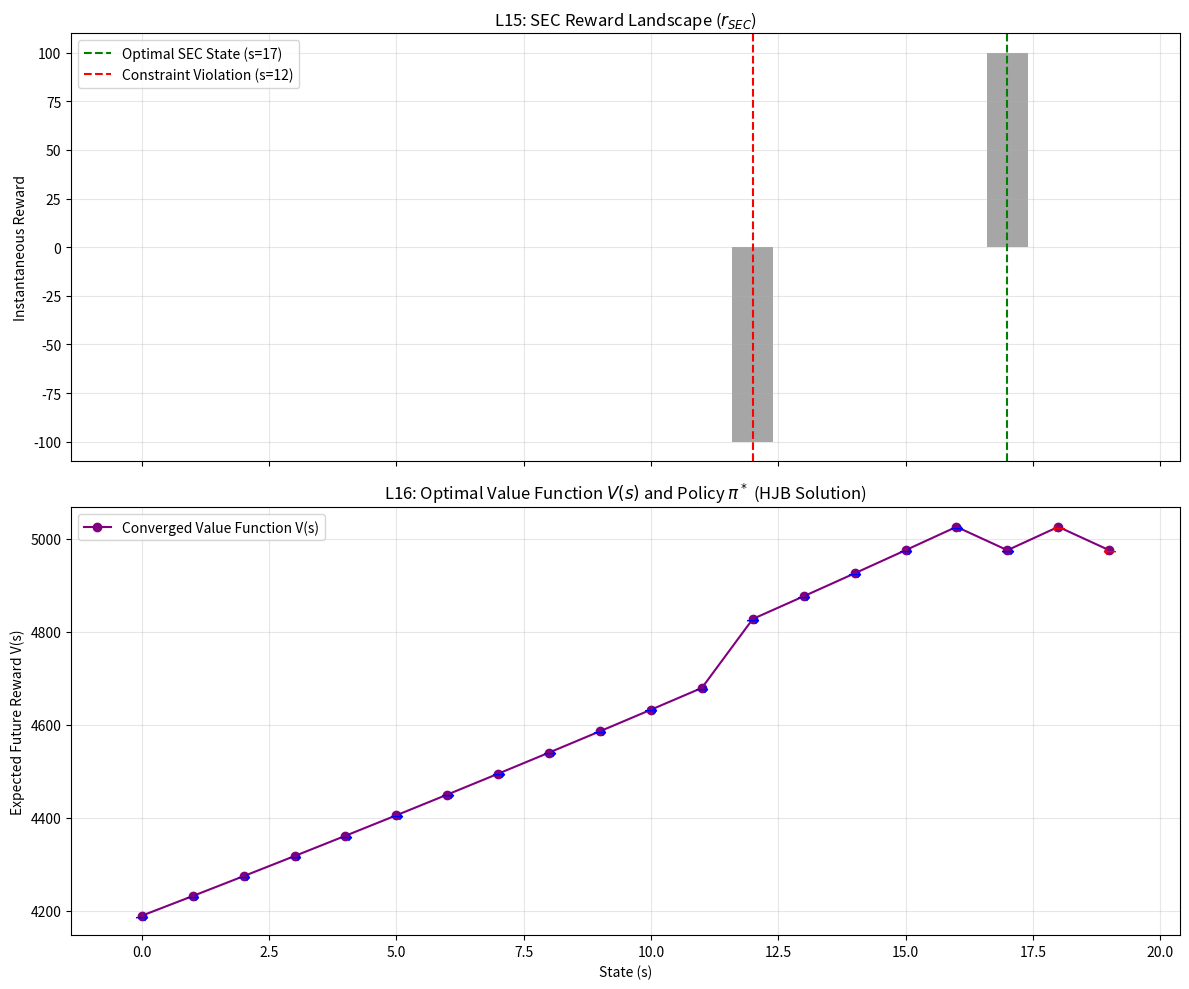

The matplotlib source for this figure:
import numpy as np
import matplotlib.pyplot as plt

# --- 1. Simulation Parameters ---
N_STATES = 20
OPTIMAL_STATE = 17 # State with max C, K, Q
CONSTRAINT_STATE = 12 # State with high constraint penalty
DISCOUNT_FACTOR = 0.99 # (gamma)
THETA = 1e-9 # Convergence threshold
ACTIONS = [-1, 1] # [Move Left, Move Right]

# --- 2. Define the SEC Reward Landscape ---
#
rewards = np.zeros(N_STATES)
rewards[OPTIMAL_STATE] = 100.0
rewards[CONSTRAINT_STATE] = -100.0

print("--- SCPN Paper 0: L16 Optimal Control (HJB) Simulation ---")
print("Solving for the Optimal Value Function V(s) using Value Iteration.")

# --- 3. Run Value Iteration (HJB Solver) ---
# V(s) = max_a [ r(s,a) + gamma * V(s') ]
#

V = np.zeros(N_STATES) # Initialize Value Function V(s) = 0
policy = np.zeros(N_STATES, dtype=int) # pi*(s)

iteration = 0
while True:
    iteration += 1
    delta = 0.0

    for s in range(N_STATES):
        v_old = V[s]
        action_values = []

        for a_idx, action in enumerate(ACTIONS):
            # Deterministic transition
            s_prime = s + action
            # Handle boundaries
            if s_prime < 0:
                s_prime = 0
            if s_prime >= N_STATES:
                s_prime = N_STATES - 1

            # r(s,a) here is just r(s')
            r = rewards[s_prime]

            # V(s) = r + gamma * V(s')
            action_value = r + DISCOUNT_FACTOR * V[s_prime]
            action_values.append(action_value)

        # V(s) = max_a [...]
        V[s] = np.max(action_values)
        delta = max(delta, np.abs(v_old - V[s]))

    # Check for convergence
    if delta < THETA:
        break

print(f"HJB solver converged in {iteration} iterations.")

# --- 4. Extract Optimal Policy ---
# pi*(s) = argmax_a [ r(s,a) + gamma * V(s') ]
for s in range(N_STATES):
    action_values = []
    for a_idx, action in enumerate(ACTIONS):
        s_prime = s + action
        if s_prime < 0:
            s_prime = 0
        if s_prime >= N_STATES:
            s_prime = N_STATES - 1
        r = rewards[s_prime]
        action_value = r + DISCOUNT_FACTOR * V[s_prime]
        action_values.append(action_value)

    policy[s] = np.argmax(action_values) # 0 for Left, 1 for Right

print("Optimal policy (pi*) extracted from Value Function.")

# --- 5. Plot Results ---
fig, (ax1, ax2) = plt.subplots(2, 1, figsize=(12, 10), sharex=True)

# Plot 1: The SEC Reward Landscape (for reference)
ax1.bar(range(N_STATES), rewards, color='gray', alpha=0.7)
ax1.set_title("L15: SEC Reward Landscape ($r_{SEC}$)")
ax1.set_ylabel("Instantaneous Reward")
ax1.axvline(OPTIMAL_STATE, color='green', linestyle='--', label=f'Optimal SEC State (s={OPTIMAL_STATE})')
ax1.axvline(CONSTRAINT_STATE, color='red', linestyle='--', label=f'Constraint Violation (s={CONSTRAINT_STATE})')
ax1.legend()
ax1.grid(True, alpha=0.3)

# Plot 2: The Converged Value Function V(s)
ax2.plot(V, 'o-', label='Converged Value Function V(s)', color='purple')
# Overlay the policy
for s, a_idx in enumerate(policy):
    action_arrow = "$\u2190$" if a_idx == 0 else "$\u2192$" # Left or Right
    ax2.text(s, V[s], action_arrow, ha='center', va='center', fontsize=12,
    color='red' if a_idx==0 else 'blue')

ax2.set_title("L16: Optimal Value Function $V(s)$ and Policy $\pi^*$ (HJB Solution)")
ax2.set_xlabel("State (s)")
ax2.set_ylabel("Expected Future Reward V(s)")
ax2.legend()
ax2.grid(True, alpha=0.3)

plt.tight_layout()
filename = 'L16_HJB_Value_Function.png'
plt.savefig(filename)
print(f"\nSaved plot: {filename}")
plt.close()
